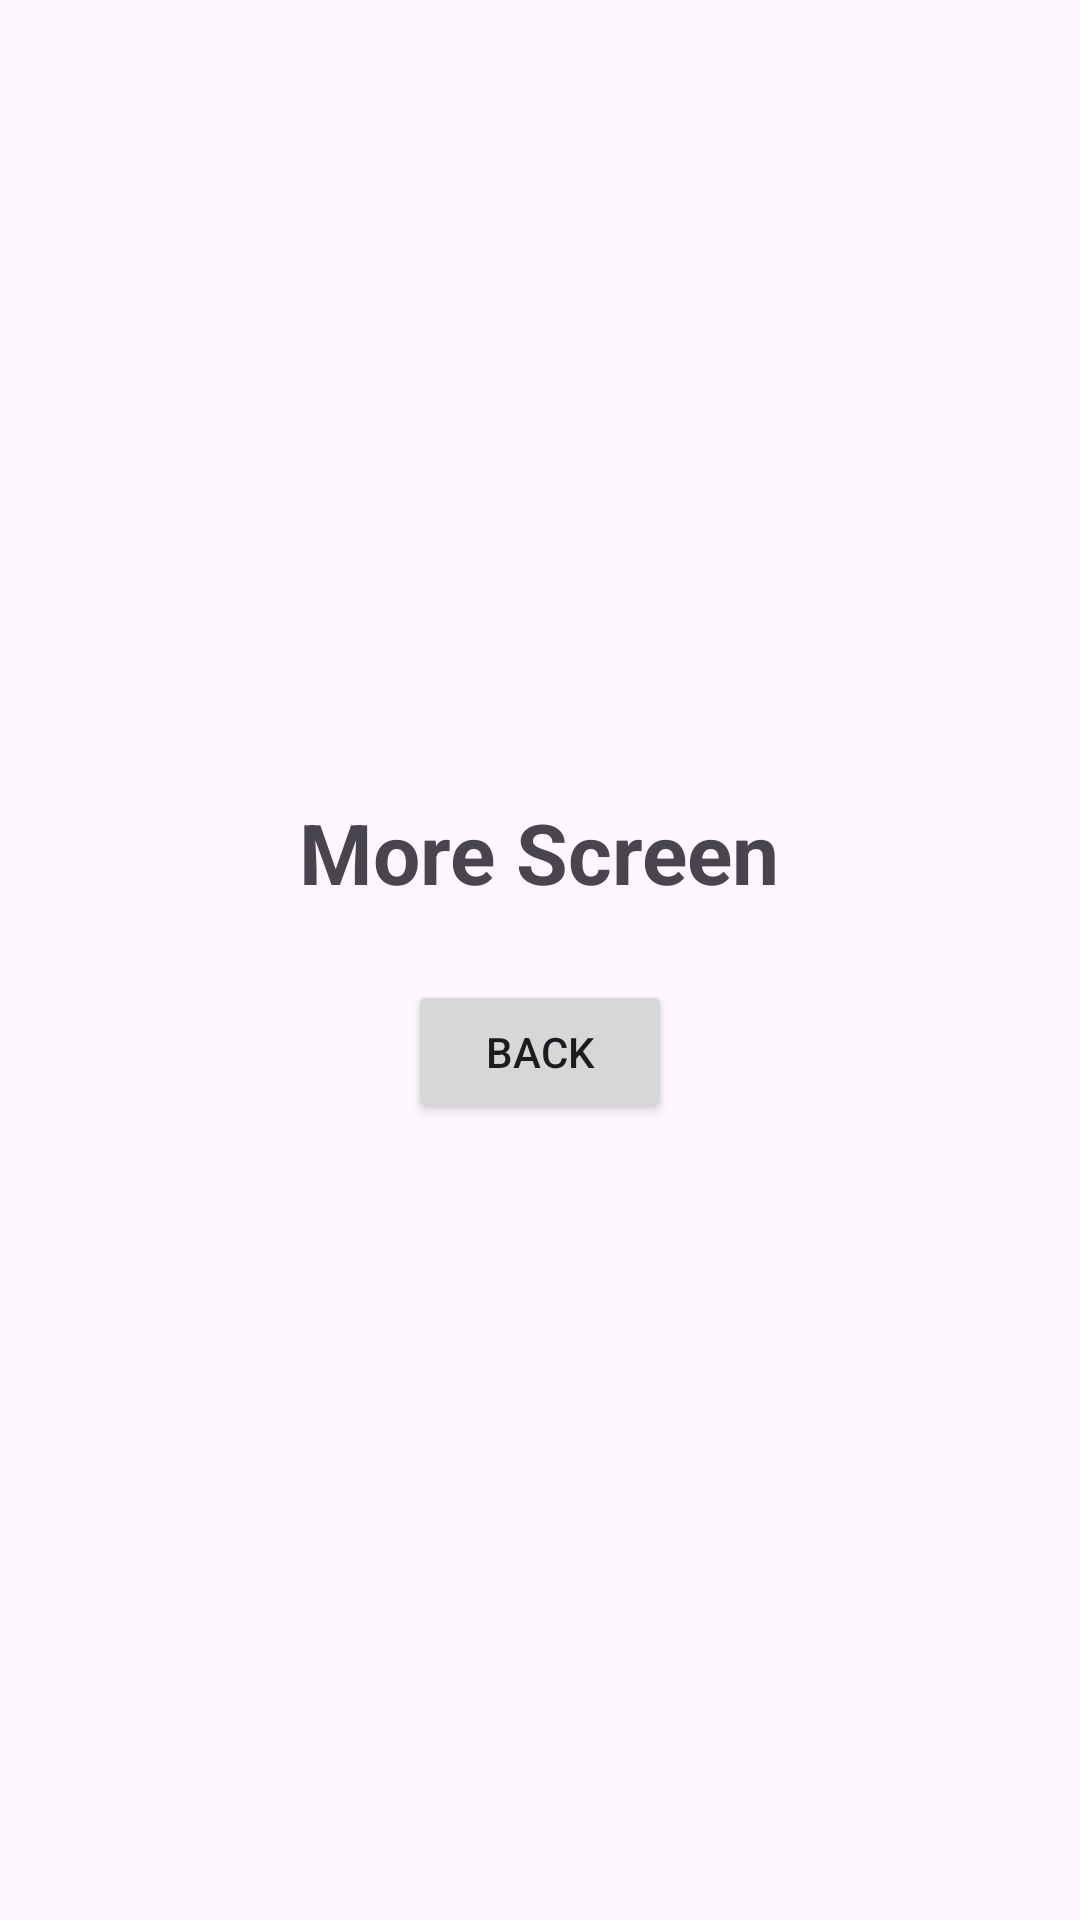

Android layout source for this screen:
<!-- AndroidManifest.xml: application theme Theme.UcbposB -->
<!-- res/layout/fragment_more.xml -->
<?xml version="1.0" encoding="utf-8"?>
<LinearLayout xmlns:android="http://schemas.android.com/apk/res/android"
    android:layout_width="match_parent"
    android:layout_height="match_parent"
    android:gravity="center"
    android:orientation="vertical">

    <TextView
        android:id="@+id/txtTitle"
        android:layout_width="wrap_content"
        android:layout_height="wrap_content"
        android:text="More Screen"
        android:textSize="28sp"
        android:textStyle="bold" />

    <Button
        android:id="@+id/btnBack"
        android:layout_width="wrap_content"
        android:layout_height="wrap_content"
        android:layout_marginTop="24dp"
        android:text="Back" />

</LinearLayout>
<!-- resources referenced by this layout -->
<resources>
  <style name="Theme.UcbposB" parent="Base.Theme.UcbposB" />
  <style name="Base.Theme.UcbposB" parent="Theme.Material3.DayNight.NoActionBar">
          
          
      </style>
</resources>
